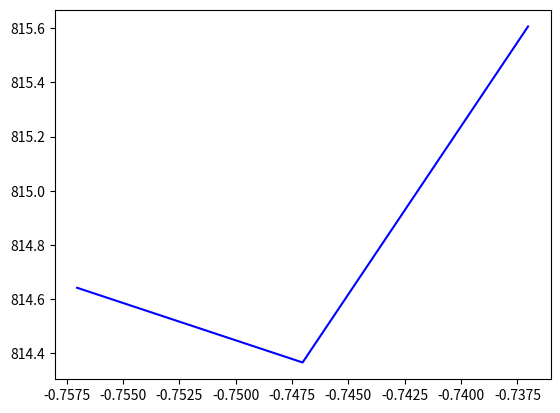
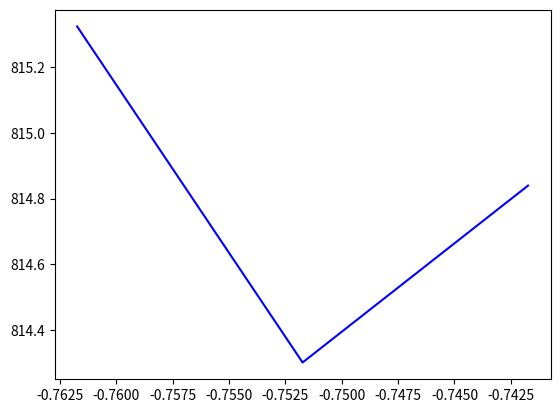
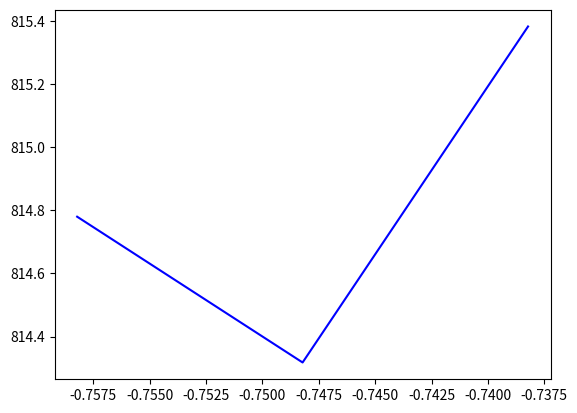

These figures' Python source, in order:
import math
import numpy as np
import matplotlib.pyplot as plt

eps = 0.01
target = 0.01
a = -1
b = 0

a1 = a
b1 = b
foo = '1'
teta = ((math.sqrt(5) - 1) / 2)
goldFlag = 0
# file = open('test.pdf', 'a', encoding="utf-8")

results = {
    'dixotomicRes': [],
    'goldenRes': [],
    'fiboRes': []
}


class iter_info:
    def __init__(self, k):
        self.k = k
    def getInfo(self):
        print(f'|{self.a: >13.4f}|{self.b: >13.4f}|{self.Lambda: >14.4f}|{self.Mu: >12.4f}|{self.FLamb: >15.4f}|{self.FMu: >14.4f}|')
    def calc(self, method):
        match method:
            case 'dixo':
                self.Lambda = (((self.a + self.b) / 2) - eps)
                self.Mu = (((self.a + self.b) / 2) + eps)
            case 'gold':
                match goldFlag:
                    case 0:
                        self.Lambda = (self.a + (1 - teta) * (self.b - self.a))
                        self.Mu = (self.a + teta * (self.b - self.a))
                    case 1:
                        self.Mu = (self.a + teta * (self.b - self.a))
                    case 2:
                        self.Lambda = (self.a + (1 - teta) * (self.b - self.a))
            case 'fibo':
                self.Lambda = (self.a + getFiboNum(self.n - self.k - 3) / getFiboNum(self.n - self.k -1))

        self.FLamb = getFooRes(self.Lambda, foo)
        self.FMu = getFooRes(self.Mu, foo)

def getFiboNum (k):
    a, b = 0, 1
    for i in range(k):
        a, b = b, a + b
    return b

def getFooRes (x, num):
    match num:
        case '1':
            x = (4 * ((x**2 - 2*x - 8) * (x**2 - 9)) / (x**2 - x**4))
        case '2':
            x = (x**3 + 2*(x**2) - x + 2)
    return x

def printRes (arr, method):
    obj = arr[(len(arr) - 1)]
    match method:
        case 'dixo':
            txt = 'DIXOTOMIC_RESULT'
            i2target = (np.log((b1 - a1) / target) / np.log(2))
            print(f"{txt:_^88}")
        case 'gold':
            txt = 'GOLDEN_RATIO_RESULT'
            i2target = (np.log((b1 - a1) / target) / np.log(teta))# could use //
            print(f"{txt:_^88}")
        case 'fibo':
            txt = 'FIBONACCI_RESULT'
            i2target = ((b1 - a1) / target)
            i, n = 0, 0
            while i < i2target:
                n += 1
                i = getFiboNum(n)
            i2target = n
            print(f"{txt:_^88}")
        
    print(f'x in bounds of{obj.a: >23.4f}:{obj.b:.4f}\nResult is: {(obj.a + obj.b) / 2: >26.4f}')
    print(f'Iterations calculated: {len(arr): >9}')# \nIterations for target: {: >9}'.format(len(arr), math.floor(i2target)))
    print('Length by calculated values: {: >7.3f} \nLength by formula: {: >17.3f}'.format(obj.b-obj.a, target/(b1-a1)))
    print(f'{"":-^88}')
    print("|      a      |      b      |    lambda    |     mu     |   F(lambda)   |     F(mu)    |")
    print(f'{"":-^88}')
    for i in range(len(arr)):
        arr[i].getInfo()
    
    # resd, resg, resf = results['dixotomicRes'], results['goldenRes'], results['fiboRes']
    # a = max(resd[len(resd) - 1].a, resg[len(resg) - 1].a, resf[len(resf) - 1].a)
    # b = min(resd[len(resd) - 1].b, resg[len(resg) - 1].b, resf[len(resf) - 1].b)
    z = ((obj.a + obj.b) / 2)
    x = np.arange(z - eps, z + eps, eps)
    match foo:
        case '1':
            y = (4 * ((x**2 - 2*x - 8) * (x**2 - 9)) / (x**2 - x**4))
        case '2':
            y = (x**3 + 2*(x**2) - x + 2)
    plt.plot(x, y, color='blue')
    plt.show()

def getDixotomicRes (a, b):
    k = 0
    method = 'dixo'
    res = results['dixotomicRes']
    res.append(iter_info(k))
    arr = res[k]
    arr.a, arr.b = a, b
    while b - a > target:
        res.append(iter_info(k + 1))
        arr1 = res[k + 1]
        arr.calc(method)
        match foo:
            case '1':
                foper = arr.FLamb
                soper = arr.FMu
            case '2':
                foper = arr.FMu
                soper = arr.FLamb
        if foper > soper:
            arr1.a, arr1.b = arr.Mu, arr.b
        else:
            arr1.a, arr1.b = arr.a, arr.Lambda
        k += 1
        arr = res[k]
        a, b = arr.a, arr.b
    arr.a, arr.b = arr.b,arr.a
    arr.calc(method)
    printRes(res, method)

def getFiboRes (a, b):
    k, i, n = 0, 0, 0
    i2target = ((b1 - a1) / target)
    while i < i2target:
        n += 1
        i = getFiboNum(n)

    method = 'fibo'
    res = results['fiboRes']
    res.append(iter_info(k))
    arr = res[k]
    arr.a, arr.b, arr.n = a, b, n
    arr.Lambda = (arr.a + ((getFiboNum(arr.n - arr.k - 1)) / getFiboNum(arr.n - arr.k + 1)) * (arr.b - arr.a))
    arr.Mu = (arr.a + (getFiboNum(arr.n -  arr.k) / getFiboNum(arr.n - arr.k + 1)) * (arr.b - arr.a))
    arr.FLamb = getFooRes(arr.Lambda, foo)
    arr.FMu = getFooRes(arr.Mu, foo)
    for i in range(n):
        res.append(iter_info(k + 1))
        arr1 = res[k + 1]
        if arr.FLamb > arr.FMu:
            arr1.a, arr1.b, arr1.Lambda, arr1.n = arr.Lambda, arr.b, arr.Mu, arr.n
            arr1.Mu = (arr1.a + (getFiboNum(arr1.n - arr.k - 1)) / (getFiboNum(arr1.n - arr.k)) * (arr1.b - arr1.a))
            if (arr.k) != (arr.n - 2):
                k += 1
                arr = res[k]
                arr.FMu = getFooRes(arr.Mu, foo)
                arr.FLamb = getFooRes(arr.Lambda, foo)
            else:
                break
        else:
            arr1.a, arr1.b, arr1.Mu, arr1.n = arr.a, arr.Mu, arr.Lambda, arr.n
            arr1.Lambda = (arr1.a + ((getFiboNum(arr1.n - arr.k - 2)) / getFiboNum(arr.n - arr.k)) * (arr1.b - arr1.a))
            if (arr.k) != (arr.n - 2):
                k += 1
                arr = res[k]
                arr.FLamb = getFooRes(arr.Lambda, foo)
                arr.FMu = getFooRes(arr.Mu, foo)
            else:
                break
    arra = res[len(res) - 1]
    arrp = res[len(res) - 2]
    arra.Lambda = arrp.Lambda
    arra.Mu = (arra.Lambda + eps)
    arra.FLamb = getFooRes(arra.Lambda, foo)
    arra.FMu = getFooRes(arra.Mu, foo)
    if arra.FLamb > arra.FMu:
        arra.a, arra.b = arra.Lambda, arrp.b
    else:
        arra.a, arra.b = arrp.a, arra.Mu
    printRes(res, method)

def getGoldenRatioRes (a, b):
    k = 0
    method = 'gold'
    res = results['goldenRes']
    res.append(iter_info(k))
    arr = res[k]
    arr.a, arr.b = a, b
    while b - a > target:
        res.append(iter_info(k + 1))
        arr1 = res[k + 1]
        arr.calc(method)
        if arr.FLamb > arr.FMu:
            goldFlag = 1
            arr1.a, arr1.b = arr.Lambda, arr.b
            arr1.Lambda = arr.Mu
            arr1.calc(method)
        else:
            goldFlag = 2
            arr1.a, arr1.b = arr.a, arr.Mu
            arr1.Mu = arr.Lambda
            arr1.calc(method)
        goldFlag = 0
        k += 1
        arr = res[k]
        a, b = arr.a, arr.b
    arr.calc(method)
    printRes(res, method)

getDixotomicRes (a, b)
getGoldenRatioRes(a, b)
getFiboRes(a, b)

# file.close()
